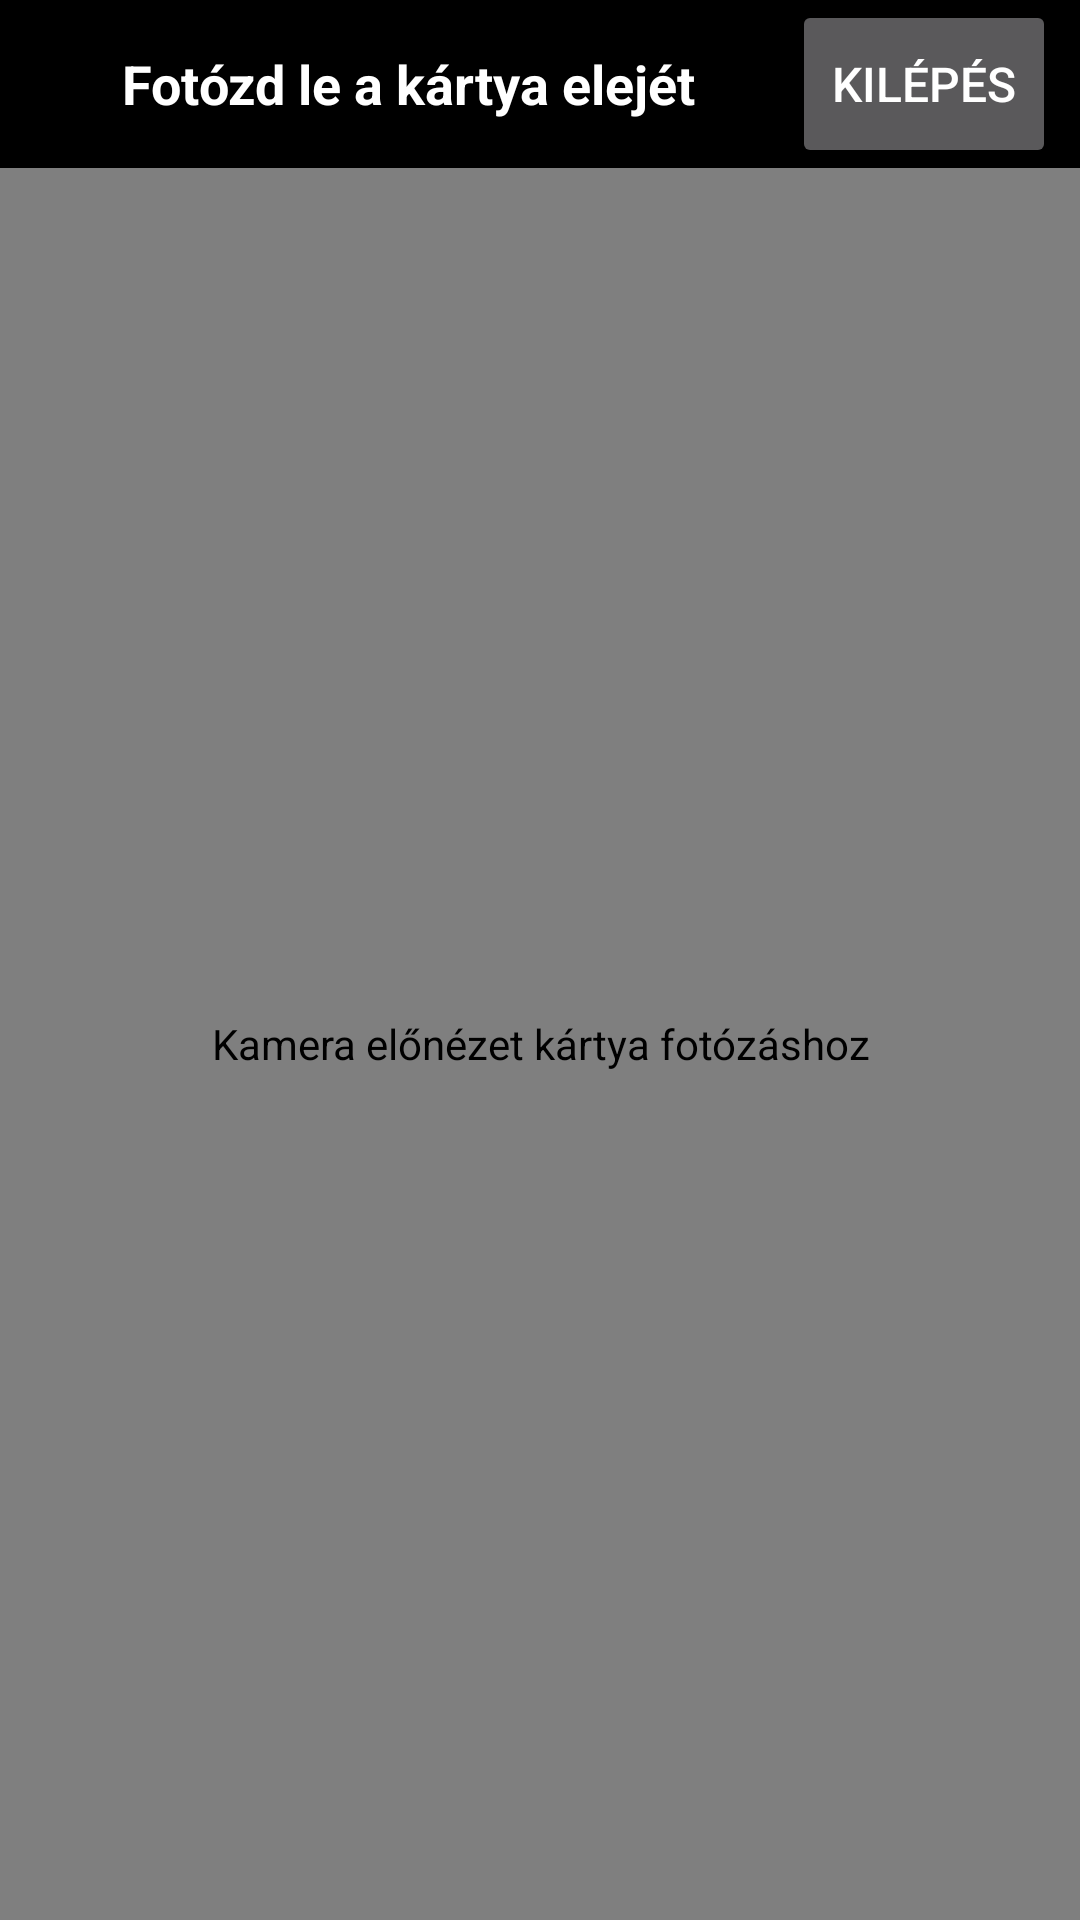

Produce the Android XML layout that renders to this screen, including the resource entries it uses.
<!-- AndroidManifest.xml: activity theme Theme.SuperDL -->
<!-- res/layout/activity_card_trainer.xml -->
<?xml version="1.0" encoding="utf-8"?>
<LinearLayout xmlns:android="http://schemas.android.com/apk/res/android"
    android:id="@+id/cardTrainerRoot"
    android:layout_width="match_parent"
    android:layout_height="match_parent"
    android:background="#000000"
    android:orientation="vertical">

    <LinearLayout
        android:layout_width="match_parent"
        android:layout_height="wrap_content"
        android:gravity="center_vertical"
        android:orientation="horizontal"
        android:paddingStart="8dp"
        android:paddingEnd="8dp">

        <TextView
            android:id="@+id/tvCardTrainerStatus"
            android:layout_width="0dp"
            android:layout_height="wrap_content"
            android:layout_weight="1"
            android:accessibilityLiveRegion="assertive"
            android:gravity="center"
            android:minHeight="56dp"
            android:paddingStart="8dp"
            android:paddingEnd="8dp"
            android:text="@string/card_trainer_status_front"
            android:textColor="#FFFFFF"
            android:textSize="18sp"
            android:textStyle="bold" />

        <Button
            android:id="@+id/btnCardTrainerExit"
            android:layout_width="wrap_content"
            android:layout_height="wrap_content"
            android:contentDescription="@string/card_trainer_exit_desc"
            android:minHeight="56dp"
            android:text="@string/card_trainer_exit_button"
            android:textSize="16sp" />
    </LinearLayout>

    <androidx.camera.view.PreviewView
        android:id="@+id/cardTrainerPreview"
        android:layout_width="match_parent"
        android:layout_height="0dp"
        android:layout_weight="1"
        android:contentDescription="@string/card_trainer_preview_desc"
        android:importantForAccessibility="no" />

</LinearLayout>
<!-- resources referenced by this layout -->
<resources>
  <string name="card_trainer_exit_button">Kilépés</string>
  <string name="card_trainer_exit_desc">Kilépés a kártya hozzáadásból</string>
  <string name="card_trainer_preview_desc">Kamera előnézet kártya fotózáshoz</string>
  <string name="card_trainer_status_front">Fotózd le a kártya elejét</string>
  <style name="Theme.SuperDL" parent="Theme.AppCompat.NoActionBar">
          <item name="android:windowBackground">#000000</item>
          <item name="android:statusBarColor">#000000</item>
          <item name="android:navigationBarColor">#000000</item>
          <item name="android:windowFullscreen">true</item>
      </style>
</resources>
